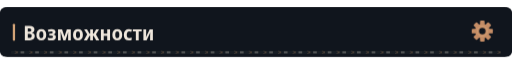
t = 0.00 s
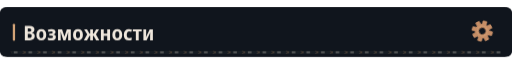
t = 4.06 s
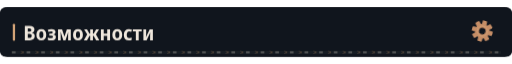
t = 7.06 s

The animated SVG that drew these frames (rendered in a browser with its animation timeline set to each time). Animation: 4 CSS @keyframes rules; frames cover the first 7.06 s, repeats indefinitely.

<svg xmlns="http://www.w3.org/2000/svg" width="1120" height="108" viewBox="0 0 1120 108" role="img"><defs><clipPath id="motion-frame"><rect x="1.0" y="1.0" width="1118.0" height="106.0" rx="14" /></clipPath><clipPath id="motion-belt"><rect x="24.0" y="95.0" width="1072.0" height="7" rx="1" /></clipPath><linearGradient id="motion-sheen" x1="0" y1="0" x2="1" y2=".2"><stop offset="0" stop-color="#e2c6a4" stop-opacity="0" /><stop offset=".46" stop-color="#e2c6a4" stop-opacity="0" /><stop offset=".5" stop-color="#e2c6a4" stop-opacity=".11" /><stop offset=".54" stop-color="#e2c6a4" stop-opacity="0" /><stop offset="1" stop-color="#e2c6a4" stop-opacity="0" /></linearGradient></defs><style>
@keyframes profile-belt { to { transform: translateX(32px); } }
@keyframes profile-sheen { to { transform: translateX(3360px); } }
@keyframes profile-gear { to { transform: rotate(360deg); } }
@keyframes profile-signal { 0%,100% { opacity: .35; } 50% { opacity: .85; } }
.profile-conveyor { animation: profile-belt 1.6s linear infinite; }
.profile-sheen { animation: profile-sheen 9s linear infinite; animation-delay: -4.06s; }
.profile-gear { transform-origin: 0px 0px; animation: profile-gear 24s linear infinite; }
.profile-signal { animation: profile-signal 6s cubic-bezier(.77,0,.175,1) infinite; animation-delay: -4.06s; }
@media (prefers-reduced-motion: reduce) {
 .profile-conveyor, .profile-sheen, .profile-gear, .profile-signal { animation: none; }
 .profile-sheen { opacity: 0; }
}
</style><title>Возможности</title><rect width="1120" height="108" rx="16" fill="#0d1117" /><g clip-path="url(#motion-frame)" pointer-events="none"><rect x="-1120.0" y="0.0" width="1120.0" height="108.0" fill="url(#motion-sheen)" class="profile-sheen" /></g><rect width="1120" height="108" rx="12" fill="#10151d" /><rect x="28" y="36.0" width="5" height="37" rx="2" fill="#d4a478" /><g transform="translate(51 72) scale(0.044 -0.044)" fill="#eee6dc"><path transform="translate(0 0)" d="M77 0V714H294Q427 714 490.0 670.5Q553 627 553 537Q553 471 521.0 430.5Q489 390 440 379V374Q495 361 532.0 323.0Q569 285 569 207Q569 110 503.5 55.0Q438 0 325 0ZM223 427H299Q353 427 377.5 450.0Q402 473 402 516Q402 597 293 597H223ZM223 118H310Q365 118 391.0 144.0Q417 170 417 219Q417 264 390.0 289.0Q363 314 305 314H223Z" /><path transform="translate(610 0)" d="M285 -10Q170 -10 105.0 64.5Q40 139 40 274Q40 407 106.0 481.5Q172 556 288 556Q403 556 467.0 482.0Q531 408 531 274Q531 140 466.0 65.0Q401 -10 285 -10ZM286 103Q339 103 363.0 144.0Q387 185 387 274Q387 363 363.0 403.5Q339 444 286 444Q234 444 209.5 403.0Q185 362 185 274Q185 186 209.5 144.5Q234 103 286 103Z" /><path transform="translate(1182 0)" d="M209 -10Q165 -10 118.5 -2.5Q72 5 36 20V136Q76 119 115.0 111.0Q154 103 191 103Q294 103 294 169Q294 202 268.5 217.0Q243 232 189 232H111V332H184Q282 332 282 392Q282 447 201 447Q141 447 71 416L32 518Q119 557 218 557Q314 557 367.5 518.5Q421 480 421 411Q421 315 323 290V285Q379 275 408.0 241.0Q437 207 437 155Q437 77 377.0 33.5Q317 -10 209 -10Z" /><path transform="translate(1655 0)" d="M71 0V546H271L390 187L510 546H706V0H573V265Q573 341 580 412H576L441 0H336L200 413H196Q203 343 203 263V0Z" /><path transform="translate(2432 0)" d="M285 -10Q170 -10 105.0 64.5Q40 139 40 274Q40 407 106.0 481.5Q172 556 288 556Q403 556 467.0 482.0Q531 408 531 274Q531 140 466.0 65.0Q401 -10 285 -10ZM286 103Q339 103 363.0 144.0Q387 185 387 274Q387 363 363.0 403.5Q339 444 286 444Q234 444 209.5 403.0Q185 362 185 274Q185 186 209.5 144.5Q234 103 286 103Z" /><path transform="translate(3004 0)" d="M4 0 173 288 19 546H162L284 335H322V546H457V335H495L617 546H761L607 288L776 0H618L493 223H457V0H322V223H286L162 0Z" /><path transform="translate(3784 0)" d="M74 0V546H215V332H387V546H528V0H387V220H215V0Z" /><path transform="translate(4386 0)" d="M285 -10Q170 -10 105.0 64.5Q40 139 40 274Q40 407 106.0 481.5Q172 556 288 556Q403 556 467.0 482.0Q531 408 531 274Q531 140 466.0 65.0Q401 -10 285 -10ZM286 103Q339 103 363.0 144.0Q387 185 387 274Q387 363 363.0 403.5Q339 444 286 444Q234 444 209.5 403.0Q185 362 185 274Q185 186 209.5 144.5Q234 103 286 103Z" /><path transform="translate(4958 0)" d="M288 -10Q167 -10 103.0 61.5Q39 133 39 268Q39 409 108.5 483.0Q178 557 294 557Q382 557 447 522L406 413Q351 440 305 440Q246 440 215.5 397.0Q185 354 185 271Q185 108 314 108Q341 108 371.5 115.0Q402 122 431 136V20Q371 -10 288 -10Z" /><path transform="translate(5435 0)" d="M160 0V437H11V546H451V437H302V0Z" /><path transform="translate(5896 0)" d="M74 0V546H211V345Q211 314 209.0 278.0Q207 242 204.0 211.0Q201 180 198 163H202L389 546H546V0H408V207Q408 258 412.0 305.0Q416 352 419 376H415L231 0Z" /></g><g transform="translate(1055 52.0) scale(1)"><g class="profile-gear" fill="#c58d66"><rect x="-5" y="-23" width="10" height="15" rx="2" transform="rotate(0)" /><rect x="-5" y="-23" width="10" height="15" rx="2" transform="rotate(45)" /><rect x="-5" y="-23" width="10" height="15" rx="2" transform="rotate(90)" /><rect x="-5" y="-23" width="10" height="15" rx="2" transform="rotate(135)" /><rect x="-5" y="-23" width="10" height="15" rx="2" transform="rotate(180)" /><rect x="-5" y="-23" width="10" height="15" rx="2" transform="rotate(225)" /><rect x="-5" y="-23" width="10" height="15" rx="2" transform="rotate(270)" /><rect x="-5" y="-23" width="10" height="15" rx="2" transform="rotate(315)" /><circle r="16" /><circle r="7" fill="#10151d" /><circle r="11" fill="none" stroke="#d4a478" stroke-width="1.5" /></g></g><g clip-path="url(#motion-belt)" pointer-events="none"><rect x="24.0" y="95.0" width="1072.0" height="7" fill="#171d23" /><g class="profile-conveyor"><path d="M-32 95l7 3.5 -7 3.5" fill="none" stroke="#9e7956" stroke-width="1.5" opacity=".55" /><rect x="-19.0" y="96.0" width="8" height="5" fill="#a5a29b" opacity=".4" /><path d="M0 95l7 3.5 -7 3.5" fill="none" stroke="#9e7956" stroke-width="1.5" opacity=".55" /><rect x="13.0" y="96.0" width="8" height="5" fill="#a5a29b" opacity=".4" /><path d="M32 95l7 3.5 -7 3.5" fill="none" stroke="#9e7956" stroke-width="1.5" opacity=".55" /><rect x="45.0" y="96.0" width="8" height="5" fill="#a5a29b" opacity=".4" /><path d="M64 95l7 3.5 -7 3.5" fill="none" stroke="#9e7956" stroke-width="1.5" opacity=".55" /><rect x="77.0" y="96.0" width="8" height="5" fill="#a5a29b" opacity=".4" /><path d="M96 95l7 3.5 -7 3.5" fill="none" stroke="#9e7956" stroke-width="1.5" opacity=".55" /><rect x="109.0" y="96.0" width="8" height="5" fill="#a5a29b" opacity=".4" /><path d="M128 95l7 3.5 -7 3.5" fill="none" stroke="#9e7956" stroke-width="1.5" opacity=".55" /><rect x="141.0" y="96.0" width="8" height="5" fill="#a5a29b" opacity=".4" /><path d="M160 95l7 3.5 -7 3.5" fill="none" stroke="#9e7956" stroke-width="1.5" opacity=".55" /><rect x="173.0" y="96.0" width="8" height="5" fill="#a5a29b" opacity=".4" /><path d="M192 95l7 3.5 -7 3.5" fill="none" stroke="#9e7956" stroke-width="1.5" opacity=".55" /><rect x="205.0" y="96.0" width="8" height="5" fill="#a5a29b" opacity=".4" /><path d="M224 95l7 3.5 -7 3.5" fill="none" stroke="#9e7956" stroke-width="1.5" opacity=".55" /><rect x="237.0" y="96.0" width="8" height="5" fill="#a5a29b" opacity=".4" /><path d="M256 95l7 3.5 -7 3.5" fill="none" stroke="#9e7956" stroke-width="1.5" opacity=".55" /><rect x="269.0" y="96.0" width="8" height="5" fill="#a5a29b" opacity=".4" /><path d="M288 95l7 3.5 -7 3.5" fill="none" stroke="#9e7956" stroke-width="1.5" opacity=".55" /><rect x="301.0" y="96.0" width="8" height="5" fill="#a5a29b" opacity=".4" /><path d="M320 95l7 3.5 -7 3.5" fill="none" stroke="#9e7956" stroke-width="1.5" opacity=".55" /><rect x="333.0" y="96.0" width="8" height="5" fill="#a5a29b" opacity=".4" /><path d="M352 95l7 3.5 -7 3.5" fill="none" stroke="#9e7956" stroke-width="1.5" opacity=".55" /><rect x="365.0" y="96.0" width="8" height="5" fill="#a5a29b" opacity=".4" /><path d="M384 95l7 3.5 -7 3.5" fill="none" stroke="#9e7956" stroke-width="1.5" opacity=".55" /><rect x="397.0" y="96.0" width="8" height="5" fill="#a5a29b" opacity=".4" /><path d="M416 95l7 3.5 -7 3.5" fill="none" stroke="#9e7956" stroke-width="1.5" opacity=".55" /><rect x="429.0" y="96.0" width="8" height="5" fill="#a5a29b" opacity=".4" /><path d="M448 95l7 3.5 -7 3.5" fill="none" stroke="#9e7956" stroke-width="1.5" opacity=".55" /><rect x="461.0" y="96.0" width="8" height="5" fill="#a5a29b" opacity=".4" /><path d="M480 95l7 3.5 -7 3.5" fill="none" stroke="#9e7956" stroke-width="1.5" opacity=".55" /><rect x="493.0" y="96.0" width="8" height="5" fill="#a5a29b" opacity=".4" /><path d="M512 95l7 3.5 -7 3.5" fill="none" stroke="#9e7956" stroke-width="1.5" opacity=".55" /><rect x="525.0" y="96.0" width="8" height="5" fill="#a5a29b" opacity=".4" /><path d="M544 95l7 3.5 -7 3.5" fill="none" stroke="#9e7956" stroke-width="1.5" opacity=".55" /><rect x="557.0" y="96.0" width="8" height="5" fill="#a5a29b" opacity=".4" /><path d="M576 95l7 3.5 -7 3.5" fill="none" stroke="#9e7956" stroke-width="1.5" opacity=".55" /><rect x="589.0" y="96.0" width="8" height="5" fill="#a5a29b" opacity=".4" /><path d="M608 95l7 3.5 -7 3.5" fill="none" stroke="#9e7956" stroke-width="1.5" opacity=".55" /><rect x="621.0" y="96.0" width="8" height="5" fill="#a5a29b" opacity=".4" /><path d="M640 95l7 3.5 -7 3.5" fill="none" stroke="#9e7956" stroke-width="1.5" opacity=".55" /><rect x="653.0" y="96.0" width="8" height="5" fill="#a5a29b" opacity=".4" /><path d="M672 95l7 3.5 -7 3.5" fill="none" stroke="#9e7956" stroke-width="1.5" opacity=".55" /><rect x="685.0" y="96.0" width="8" height="5" fill="#a5a29b" opacity=".4" /><path d="M704 95l7 3.5 -7 3.5" fill="none" stroke="#9e7956" stroke-width="1.5" opacity=".55" /><rect x="717.0" y="96.0" width="8" height="5" fill="#a5a29b" opacity=".4" /><path d="M736 95l7 3.5 -7 3.5" fill="none" stroke="#9e7956" stroke-width="1.5" opacity=".55" /><rect x="749.0" y="96.0" width="8" height="5" fill="#a5a29b" opacity=".4" /><path d="M768 95l7 3.5 -7 3.5" fill="none" stroke="#9e7956" stroke-width="1.5" opacity=".55" /><rect x="781.0" y="96.0" width="8" height="5" fill="#a5a29b" opacity=".4" /><path d="M800 95l7 3.5 -7 3.5" fill="none" stroke="#9e7956" stroke-width="1.5" opacity=".55" /><rect x="813.0" y="96.0" width="8" height="5" fill="#a5a29b" opacity=".4" /><path d="M832 95l7 3.5 -7 3.5" fill="none" stroke="#9e7956" stroke-width="1.5" opacity=".55" /><rect x="845.0" y="96.0" width="8" height="5" fill="#a5a29b" opacity=".4" /><path d="M864 95l7 3.5 -7 3.5" fill="none" stroke="#9e7956" stroke-width="1.5" opacity=".55" /><rect x="877.0" y="96.0" width="8" height="5" fill="#a5a29b" opacity=".4" /><path d="M896 95l7 3.5 -7 3.5" fill="none" stroke="#9e7956" stroke-width="1.5" opacity=".55" /><rect x="909.0" y="96.0" width="8" height="5" fill="#a5a29b" opacity=".4" /><path d="M928 95l7 3.5 -7 3.5" fill="none" stroke="#9e7956" stroke-width="1.5" opacity=".55" /><rect x="941.0" y="96.0" width="8" height="5" fill="#a5a29b" opacity=".4" /><path d="M960 95l7 3.5 -7 3.5" fill="none" stroke="#9e7956" stroke-width="1.5" opacity=".55" /><rect x="973.0" y="96.0" width="8" height="5" fill="#a5a29b" opacity=".4" /><path d="M992 95l7 3.5 -7 3.5" fill="none" stroke="#9e7956" stroke-width="1.5" opacity=".55" /><rect x="1005.0" y="96.0" width="8" height="5" fill="#a5a29b" opacity=".4" /><path d="M1024 95l7 3.5 -7 3.5" fill="none" stroke="#9e7956" stroke-width="1.5" opacity=".55" /><rect x="1037.0" y="96.0" width="8" height="5" fill="#a5a29b" opacity=".4" /><path d="M1056 95l7 3.5 -7 3.5" fill="none" stroke="#9e7956" stroke-width="1.5" opacity=".55" /><rect x="1069.0" y="96.0" width="8" height="5" fill="#a5a29b" opacity=".4" /><path d="M1088 95l7 3.5 -7 3.5" fill="none" stroke="#9e7956" stroke-width="1.5" opacity=".55" /><rect x="1101.0" y="96.0" width="8" height="5" fill="#a5a29b" opacity=".4" /><path d="M1120 95l7 3.5 -7 3.5" fill="none" stroke="#9e7956" stroke-width="1.5" opacity=".55" /><rect x="1133.0" y="96.0" width="8" height="5" fill="#a5a29b" opacity=".4" /></g></g></svg>
